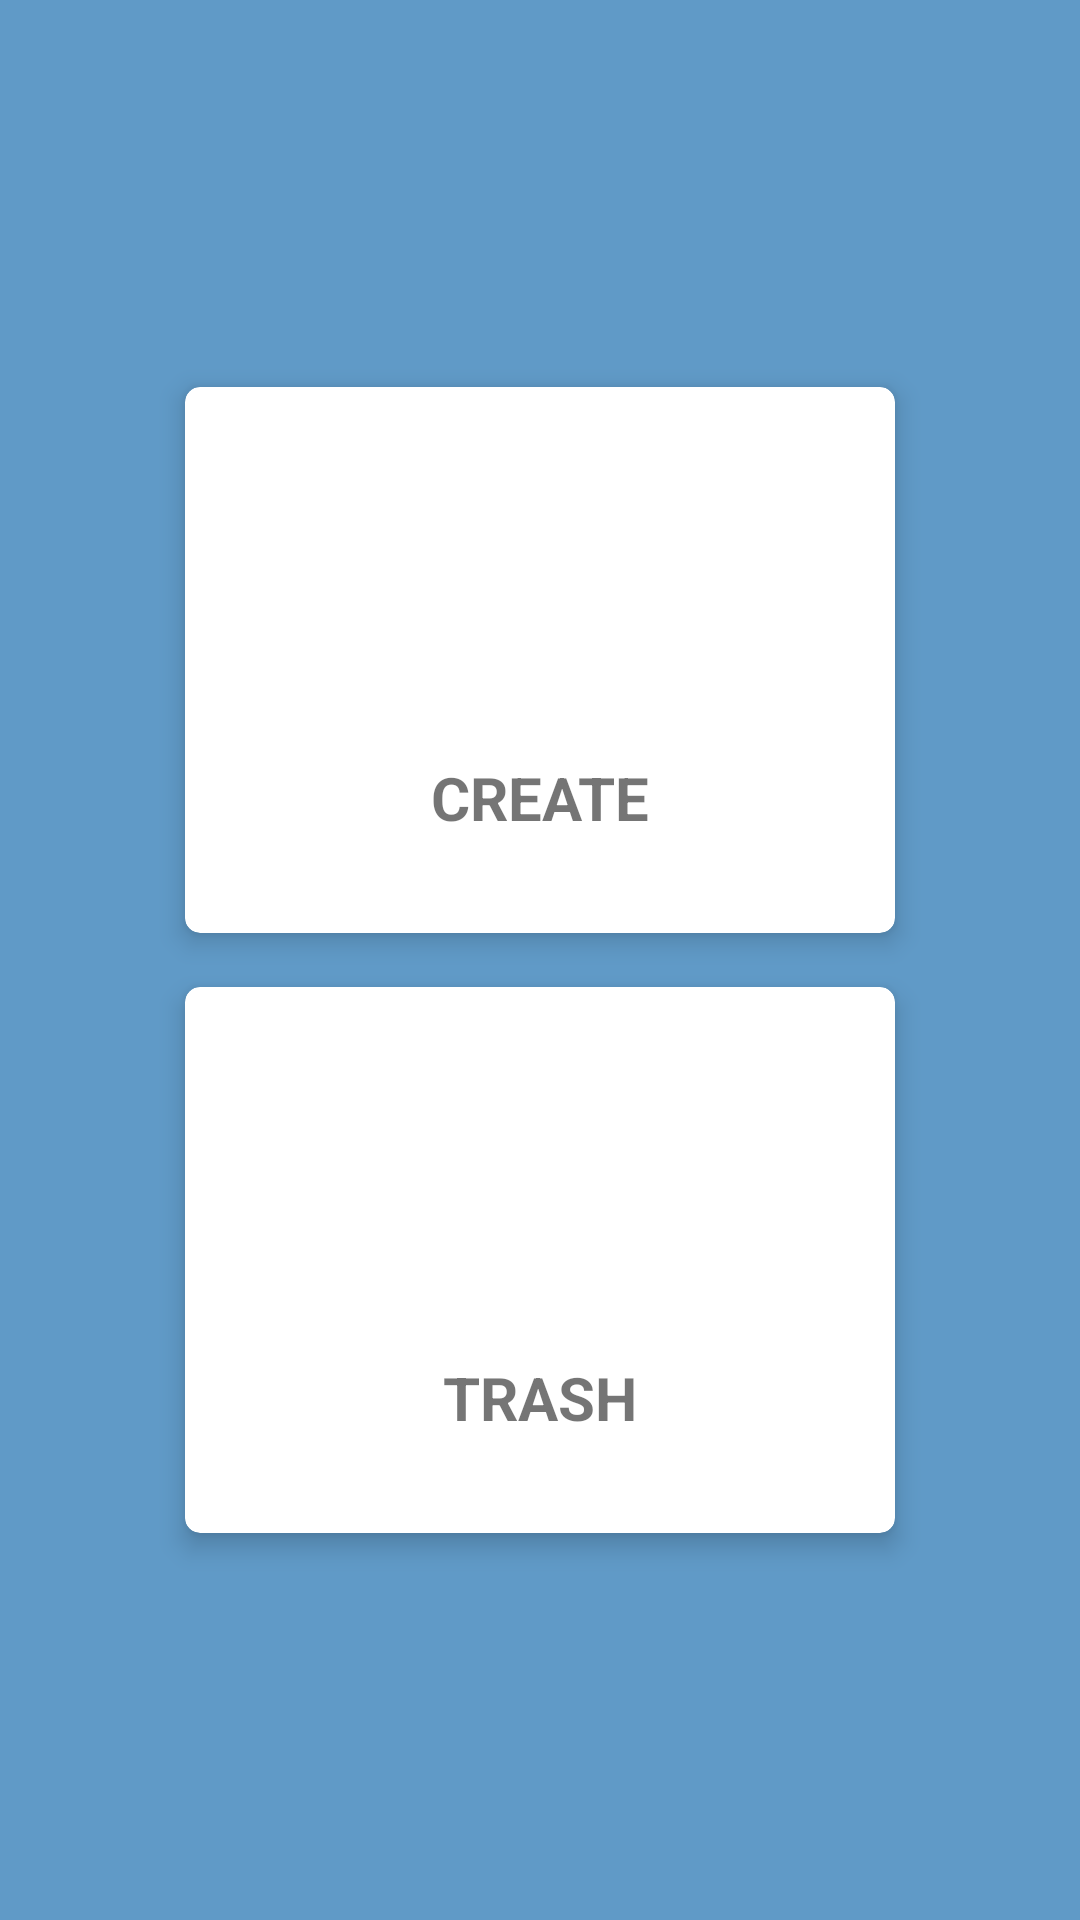

Reconstruct the res/layout file that produces this screen, plus the resources it refers to.
<!-- AndroidManifest.xml: application theme Theme.Splittero -->
<!-- res/layout/activity_main.xml -->
<?xml version="1.0" encoding="utf-8"?>
<androidx.constraintlayout.widget.ConstraintLayout xmlns:android="http://schemas.android.com/apk/res/android"
    xmlns:app="http://schemas.android.com/apk/res-auto"
    xmlns:tools="http://schemas.android.com/tools"
    android:layout_width="match_parent"
    android:layout_height="match_parent"
    tools:context=".activities.MainActivity"
    android:background="@color/colorPrimaryLight">


    <LinearLayout
        android:layout_width="match_parent"
        android:layout_height="match_parent"
        android:orientation="vertical"
        app:layout_constraintBottom_toBottomOf="parent"
        app:layout_constraintEnd_toEndOf="parent"
        app:layout_constraintStart_toStartOf="parent"
        app:layout_constraintTop_toTopOf="parent"
        android:gravity="center">

        <androidx.cardview.widget.CardView
            android:id="@+id/create_split_bill"
            android:layout_width="250sp"
            android:layout_height="200sp"
            app:cardCornerRadius="5sp"
            app:cardElevation="5dp"
            app:cardUseCompatPadding="true"
            >

            <LinearLayout
                android:layout_width="match_parent"
                android:layout_height="wrap_content"
                android:layout_gravity="center_vertical"
                android:orientation="vertical">

                <ImageView
                    android:layout_width="80dp"
                    android:layout_height="80dp"
                    android:layout_gravity="center_horizontal"
                    android:src="@drawable/create" />

                <TextView
                    android:layout_width="match_parent"
                    android:layout_height="wrap_content"
                    android:layout_marginTop="12dp"
                    android:gravity="center_horizontal"
                    android:text="CREATE"
                    android:textSize="20sp"
                    android:textStyle="bold" />
            </LinearLayout>
        </androidx.cardview.widget.CardView>

        <androidx.cardview.widget.CardView
            android:id="@+id/trash_split_bill"
            android:layout_width="250sp"
            android:layout_height="200sp"
            app:cardCornerRadius="5sp"
            app:cardElevation="5dp"
            app:cardUseCompatPadding="true"

            >

            <LinearLayout
                android:layout_width="match_parent"
                android:layout_height="wrap_content"
                android:layout_gravity="center_vertical"
                android:orientation="vertical">

                <ImageView
                    android:layout_width="100dp"
                    android:layout_height="80dp"
                    android:layout_gravity="center_horizontal"
                    android:src="@drawable/trash_bin" />

                <TextView
                    android:layout_width="match_parent"
                    android:layout_height="wrap_content"
                    android:layout_marginTop="12dp"
                    android:gravity="center_horizontal"
                    android:text="TRASH"
                    android:textSize="20sp"
                    android:textStyle="bold" />
            </LinearLayout>
        </androidx.cardview.widget.CardView>
    </LinearLayout>
</androidx.constraintlayout.widget.ConstraintLayout>
<!-- resources referenced by this layout -->
<resources>
  <color name="colorPrimaryLight">#609AC7</color>
  <style name="Theme.Splittero" parent="Theme.MaterialComponents.DayNight.DarkActionBar">
          
          <item name="colorPrimary">@color/colorPrimary</item>
          <item name="colorPrimaryVariant">@color/colorPrimary</item>
          <item name="colorOnPrimary">@color/white</item>
          
          <item name="colorSecondary">@color/teal_200</item>
          <item name="colorSecondaryVariant">@color/teal_700</item>
          <item name="colorOnSecondary">@color/black</item>
          
          <item name="android:statusBarColor" tools:targetApi="l">?attr/colorPrimaryDark</item>
          
      </style>
  <color name="colorPrimary">#4b86b4</color>
  <color name="white">#FFFFFFFF</color>
  <color name="teal_200">#FF03DAC5</color>
  <color name="teal_700">#FF018786</color>
  <color name="black">#FF000000</color>
</resources>
